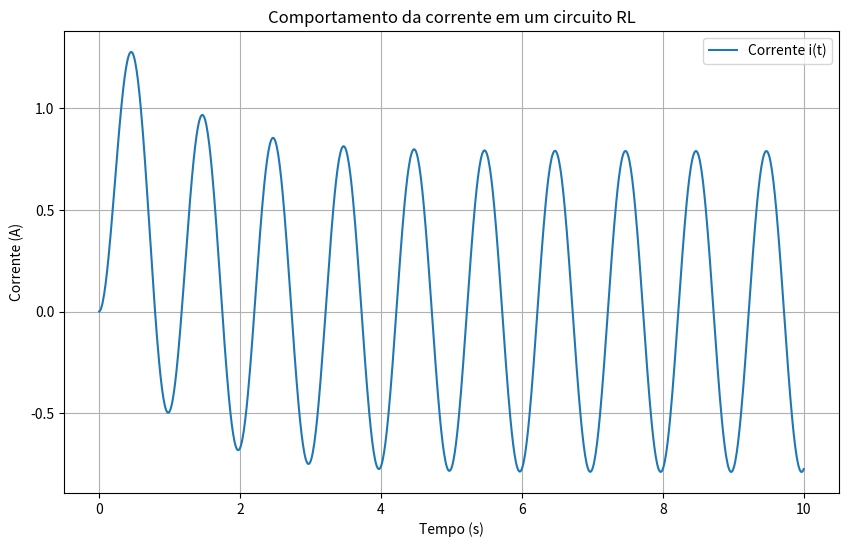

Source code (Python):
import numpy as np
import matplotlib.pyplot as plt

# Parâmetros do circuito
L = 1  # Indutância em henrys (H)
R = 1  # Resistência em ohms (Ω)
V0 = 5  # Amplitude da voltagem em volts (V)
omega = 2 * np.pi  # Frequência angular em rad/s

# Definindo a função da voltagem de entrada
def V(t):
    return V0 * np.sin(omega * t)

# Definindo a equação diferencial
def RL_circuit(t, i):
    return (V(t) - R * i) / L

# Método de Euler para resolver a equação diferencial
def euler_method(h, t_values):
    i_values = [0]  # Condição inicial: corrente inicial é zero
    for t in t_values[1:]:
        i_new = i_values[-1] + h * RL_circuit(t, i_values[-1])
        i_values.append(i_new)
    return i_values

# Parâmetros para o método de Euler
t_start = 0
t_end = 10
num_points = 1000
h = (t_end - t_start) / num_points

# Gerando os valores de tempo
t_values = np.linspace(t_start, t_end, num_points)

# Resolvendo a equação diferencial usando o método de Euler
i_values = euler_method(h, t_values)

# Plotando o gráfico da corrente em função do tempo
plt.figure(figsize=(10, 6))
plt.plot(t_values, i_values, label='Corrente i(t)')
plt.xlabel('Tempo (s)')
plt.ylabel('Corrente (A)')
plt.title('Comportamento da corrente em um circuito RL')
plt.grid(True)
plt.legend()
plt.show()
